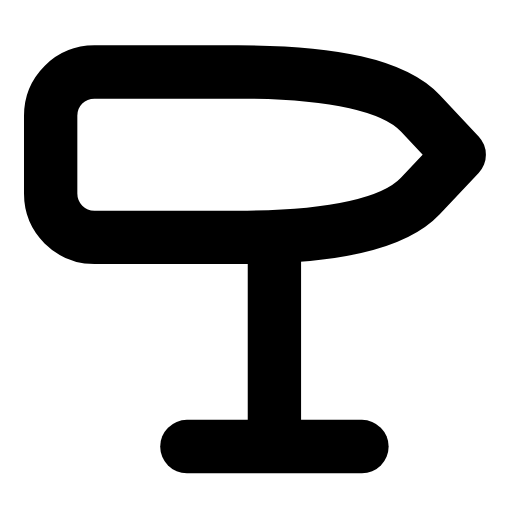
t = 0.00 s
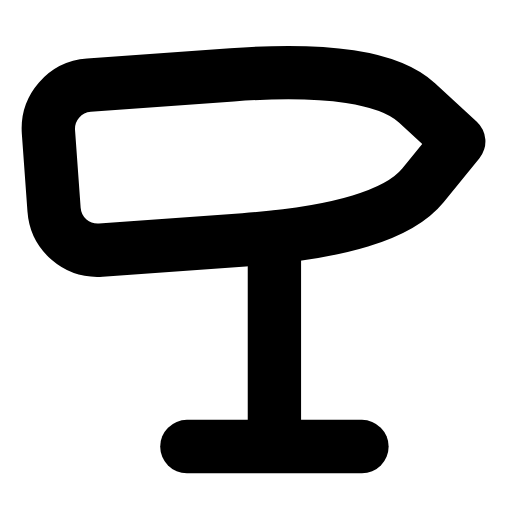
t = 0.29 s
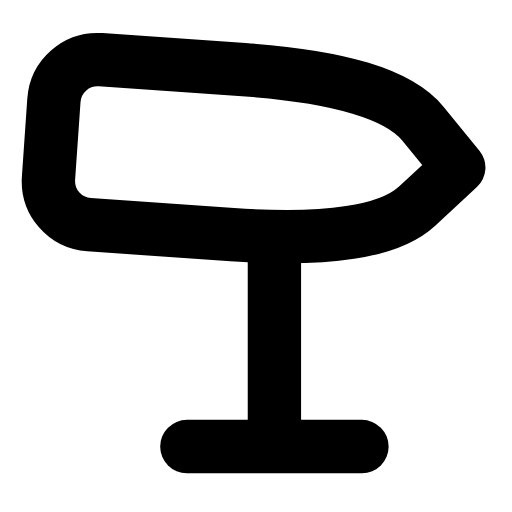
t = 0.60 s
t = 0.88 s: frame unchanged from t = 0.00 s, image omitted
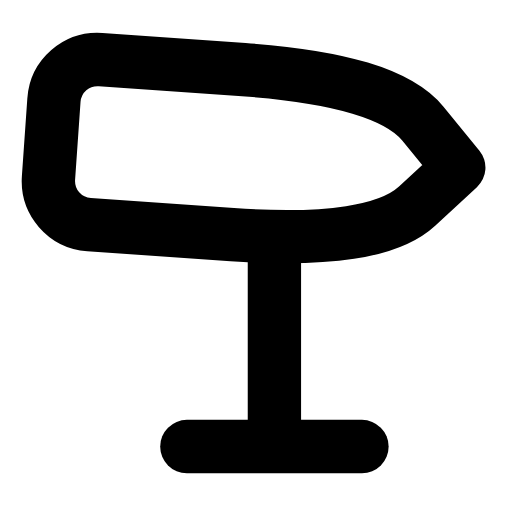
t = 1.19 s
t = 1.50 s: frame unchanged from t = 0.00 s, image omitted

The animated SVG that drew these frames (rendered in a browser with its animation timeline set to each time). Animation: 1 SMIL element (animateTransform=1); one cycle of 1.80 s, repeats indefinitely.

<svg xmlns="http://www.w3.org/2000/svg" width="24" height="24" viewBox="0 0 24 24" fill="none"><g transform="translate(-0.817 -2.553) scale(1.14)"><g><animateTransform attributeName="transform" type="rotate" values="0 12 8.6;0 12 8.6;-5 12 8.6;4 12 8.6;0 12 8.6;0 12 8.6;4 12 8.6;-5 12 8.6;0 12 8.6;0 12 8.6;0 12 8.6" keyTimes="0;0.135;0.2475;0.36;0.45;0.6;0.66;0.735;0.81;0.9;1" dur="1.8s" repeatCount="indefinite" calcMode="spline" keySplines="0.16 1 0.3 1;0.16 1 0.3 1;0.16 1 0.3 1;0.16 1 0.3 1;0.16 1 0.3 1;0.16 1 0.3 1;0.16 1 0.3 1;0.16 1 0.3 1;0.16 1 0.3 1;0.16 1 0.3 1"/><path stroke="currentColor" stroke-width="2.193" stroke-linecap="round" stroke-linejoin="round" fill="none" d="M4.6 5.2L10.5 5.2Q16.4 5.2 18 6.9L19.6 8.6L18 10.3Q16.4 12 10.5 12L4.6 12C3.6 12 2.8 11.2 2.8 10.2L2.8 7C2.8 6 3.6 5.2 4.6 5.2Z"></path></g><line stroke="currentColor" stroke-width="2.193" stroke-linecap="round" stroke-linejoin="round" fill="none" x1="12" x2="12" y1="12" y2="20.2"></line><line stroke="currentColor" stroke-width="2.193" stroke-linecap="round" stroke-linejoin="round" fill="none" x1="8.4" x2="15.6" y1="20.6" y2="20.6"></line></g></svg>
